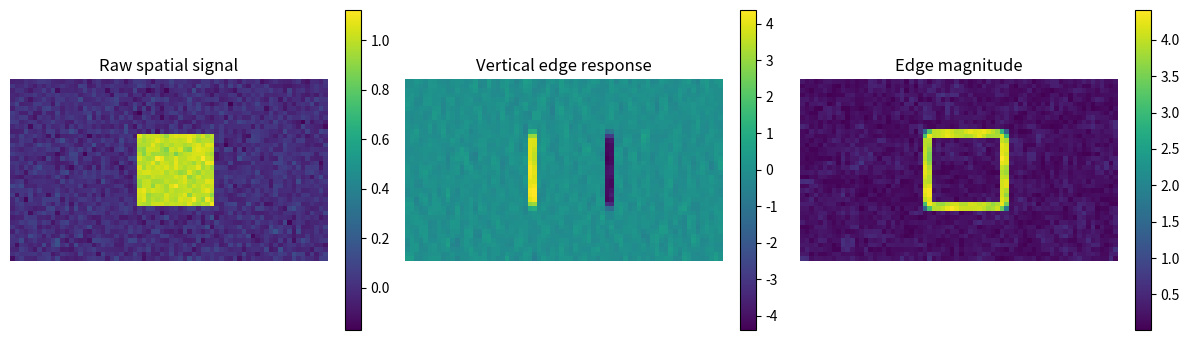

Generate this figure with matplotlib:
import numpy as np
import matplotlib.pyplot as plt

rng = np.random.default_rng(10)
img = rng.normal(0, 0.05, size=(40, 70))
img[12:28, 28:45] += 1.0

Kx = np.array([[-1, 0, 1], [-2, 0, 2], [-1, 0, 1]])
Ky = Kx.T

def conv2d_same(image, kernel):
    kh, kw = kernel.shape
    ph, pw = kh//2, kw//2
    padded = np.pad(image, ((ph, ph), (pw, pw)), mode="edge")
    out = np.zeros_like(image, dtype=float)
    for i in range(image.shape[0]):
        for j in range(image.shape[1]):
            patch = padded[i:i+kh, j:j+kw]
            out[i, j] = np.sum(patch * kernel)
    return out

gx = conv2d_same(img, Kx)
gy = conv2d_same(img, Ky)
edge = np.sqrt(gx**2 + gy**2)

fig, ax = plt.subplots(1, 3, figsize=(12, 3.5))
for a, data, title in zip(ax, [img, gx, edge], ["Raw spatial signal", "Vertical edge response", "Edge magnitude"]):
    im = a.imshow(data, cmap="viridis")
    a.set_title(title)
    a.axis("off")
    plt.colorbar(im, ax=a, fraction=0.046)
plt.tight_layout()
plt.show()
print("The same small filter is reused at every location: this is parameter sharing.")
